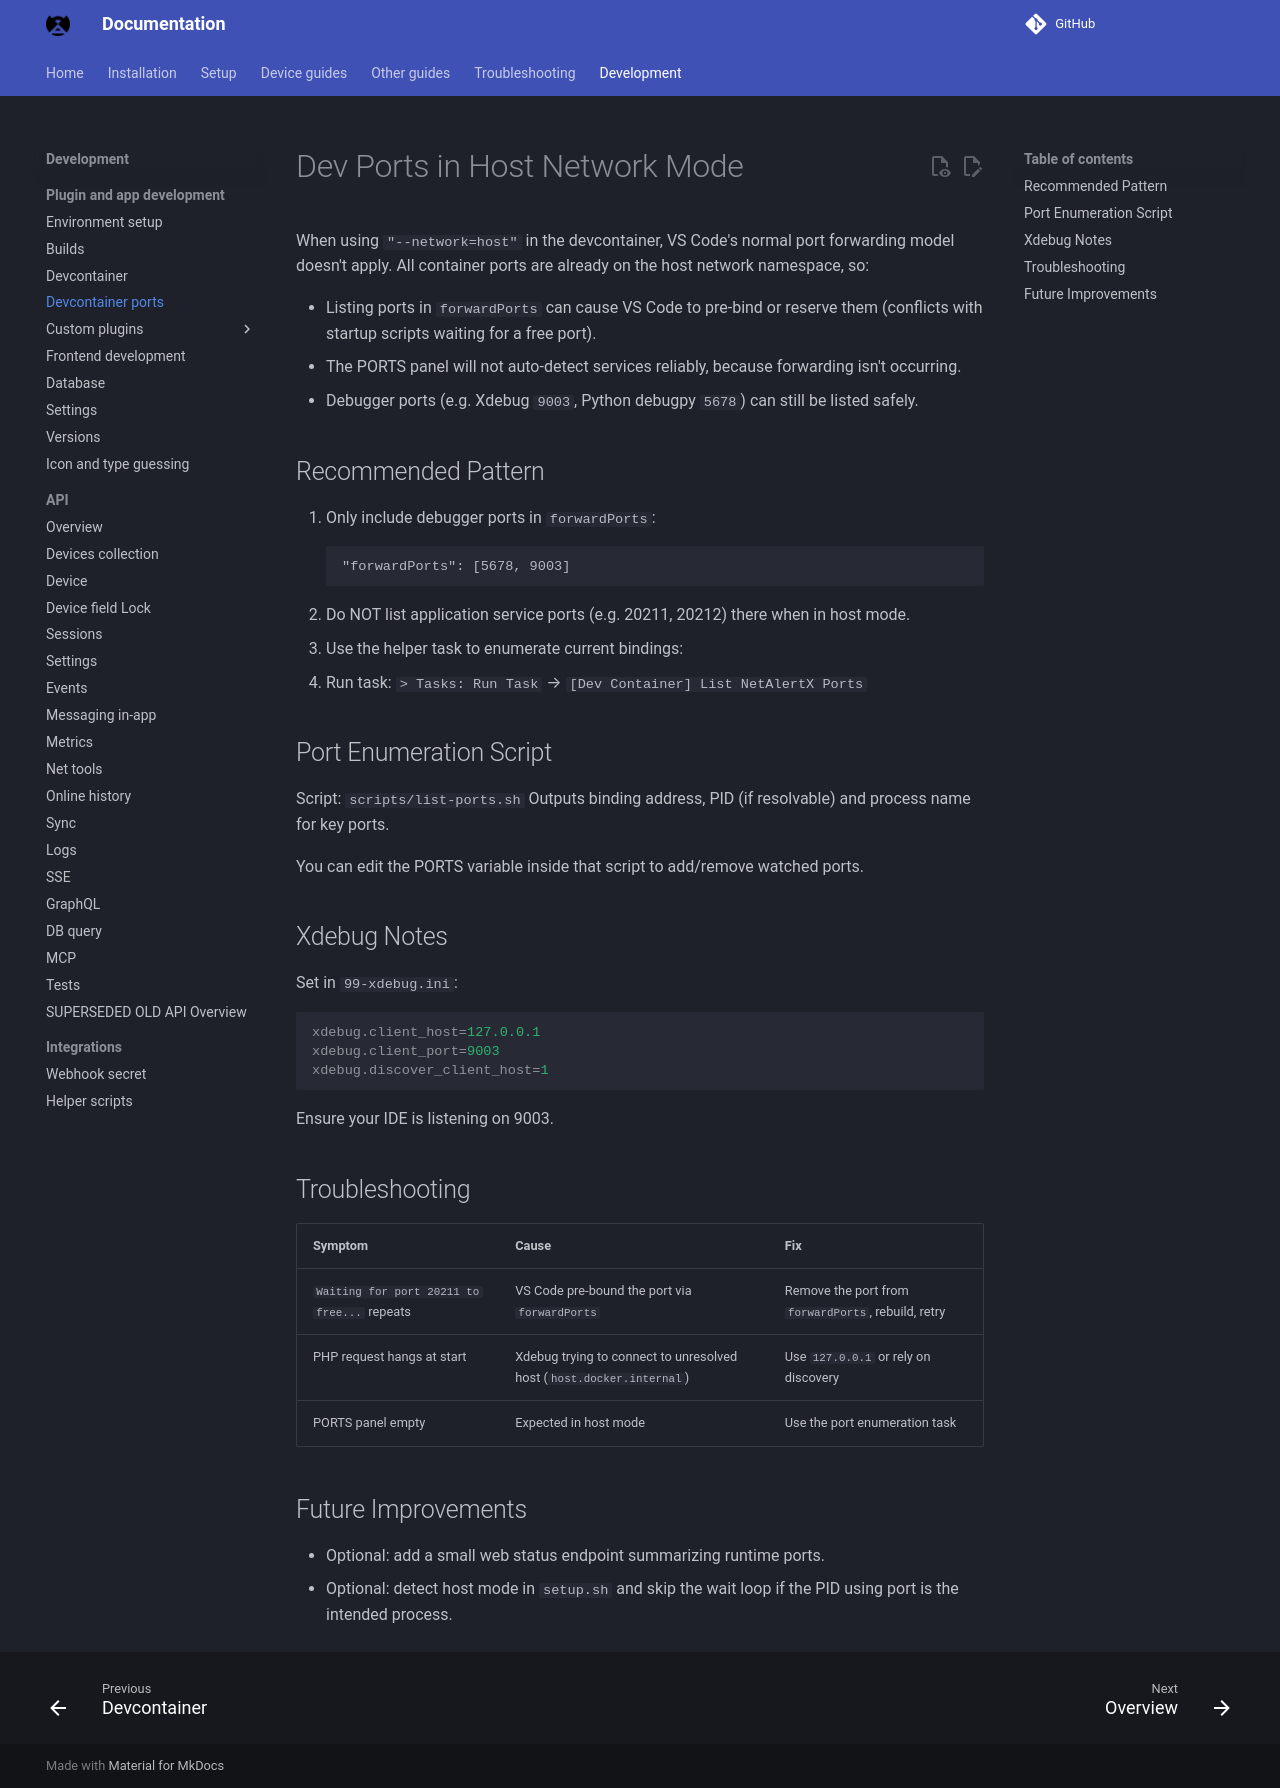

repository: byronstevepinedaluna-debug/Control-de-Red · page: DEV_PORTS_HOST_MODE/index.html · generator: mkdocs

# Dev Ports in Host Network Mode

When using `"--network=host"` in the devcontainer, VS Code's normal port forwarding model doesn't apply. All container ports are already on the host network namespace, so:

- Listing ports in `forwardPorts` can cause VS Code to pre-bind or reserve them (conflicts with startup scripts waiting for a free port).
- The PORTS panel will not auto-detect services reliably, because forwarding isn't occurring.
- Debugger ports (e.g. Xdebug `9003`, Python debugpy `5678`) can still be listed safely.

## Recommended Pattern

1. Only include debugger ports in `forwardPorts`:
   ```jsonc
   "forwardPorts": [5678, 9003]
   ```
2. Do NOT list application service ports (e.g. 20211, 20212) there when in host mode.
3. Use the helper task to enumerate current bindings:
   - Run task: `> Tasks: Run Task` → `[Dev Container] List NetAlertX Ports`

## Port Enumeration Script
Script: `scripts/list-ports.sh`
Outputs binding address, PID (if resolvable) and process name for key ports.

You can edit the PORTS variable inside that script to add/remove watched ports.

## Xdebug Notes
Set in `99-xdebug.ini`:
```ini
xdebug.client_host=127.0.0.1
xdebug.client_port=9003
xdebug.discover_client_host=1
```
Ensure your IDE is listening on 9003.

## Troubleshooting
| Symptom | Cause | Fix |
|---------|-------|-----|
| `Waiting for port 20211 to free...` repeats | VS Code pre-bound the port via `forwardPorts` | Remove the port from `forwardPorts`, rebuild, retry |
| PHP request hangs at start | Xdebug trying to connect to unresolved host (`host.docker.internal`) | Use `127.0.0.1` or rely on discovery |
| PORTS panel empty | Expected in host mode | Use the port enumeration task |

## Future Improvements
- Optional: add a small web status endpoint summarizing runtime ports.
- Optional: detect host mode in `setup.sh` and skip the wait loop if the PID using port is the intended process.
